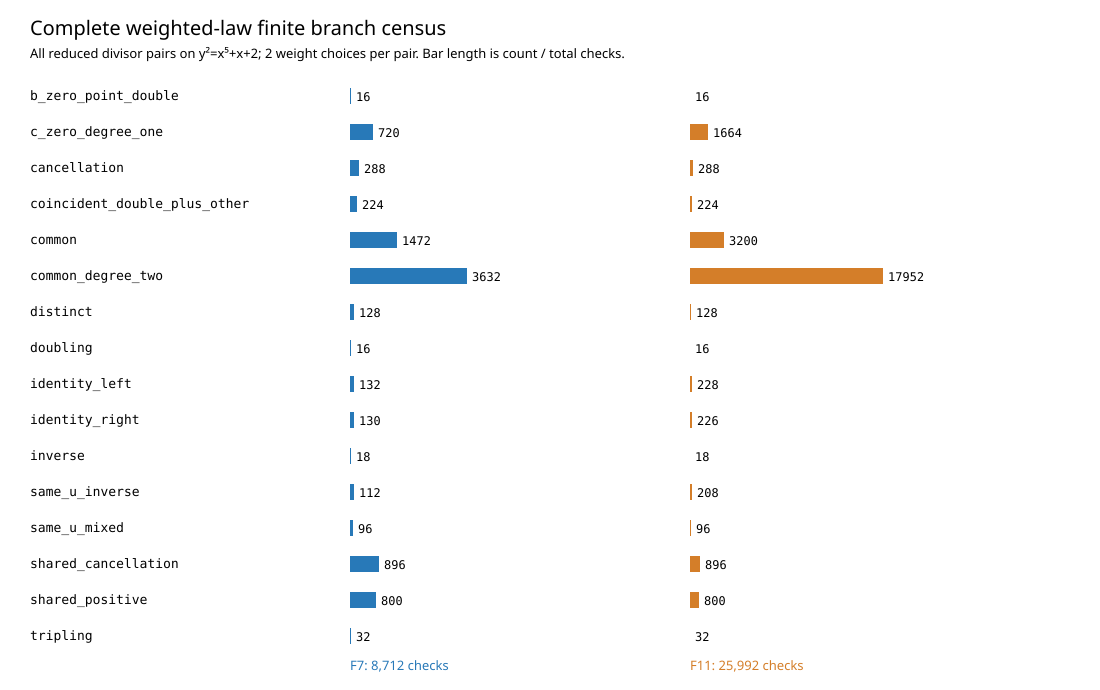

The data file committed next to this chart (first rows):
schema, p, curve, divisors, ordered_pairs, weight_variants, checked, unresolved, branch, count
projective-law-exhaustive-small-field/v1, 7, x^5+x+2, 66, 4356, 2, 8712, 0, b_zero_point_double, 16
projective-law-exhaustive-small-field/v1, 7, x^5+x+2, 66, 4356, 2, 8712, 0, c_zero_degree_one, 720
projective-law-exhaustive-small-field/v1, 7, x^5+x+2, 66, 4356, 2, 8712, 0, cancellation, 288
projective-law-exhaustive-small-field/v1, 7, x^5+x+2, 66, 4356, 2, 8712, 0, coincident_double_plus_other, 224
projective-law-exhaustive-small-field/v1, 7, x^5+x+2, 66, 4356, 2, 8712, 0, common, 1472
projective-law-exhaustive-small-field/v1, 7, x^5+x+2, 66, 4356, 2, 8712, 0, common_degree_two, 3632
projective-law-exhaustive-small-field/v1, 7, x^5+x+2, 66, 4356, 2, 8712, 0, distinct, 128
projective-law-exhaustive-small-field/v1, 7, x^5+x+2, 66, 4356, 2, 8712, 0, doubling, 16
projective-law-exhaustive-small-field/v1, 7, x^5+x+2, 66, 4356, 2, 8712, 0, identity_left, 132
projective-law-exhaustive-small-field/v1, 7, x^5+x+2, 66, 4356, 2, 8712, 0, identity_right, 130
projective-law-exhaustive-small-field/v1, 7, x^5+x+2, 66, 4356, 2, 8712, 0, inverse, 18
projective-law-exhaustive-small-field/v1, 7, x^5+x+2, 66, 4356, 2, 8712, 0, same_u_inverse, 112
projective-law-exhaustive-small-field/v1, 7, x^5+x+2, 66, 4356, 2, 8712, 0, same_u_mixed, 96
projective-law-exhaustive-small-field/v1, 7, x^5+x+2, 66, 4356, 2, 8712, 0, shared_cancellation, 896
projective-law-exhaustive-small-field/v1, 7, x^5+x+2, 66, 4356, 2, 8712, 0, shared_positive, 800
projective-law-exhaustive-small-field/v1, 7, x^5+x+2, 66, 4356, 2, 8712, 0, tripling, 32
projective-law-exhaustive-small-field/v1, 11, x^5+x+2, 114, 12996, 2, 25992, 0, b_zero_point_double, 16
projective-law-exhaustive-small-field/v1, 11, x^5+x+2, 114, 12996, 2, 25992, 0, c_zero_degree_one, 1664
projective-law-exhaustive-small-field/v1, 11, x^5+x+2, 114, 12996, 2, 25992, 0, cancellation, 288
projective-law-exhaustive-small-field/v1, 11, x^5+x+2, 114, 12996, 2, 25992, 0, coincident_double_plus_other, 224
projective-law-exhaustive-small-field/v1, 11, x^5+x+2, 114, 12996, 2, 25992, 0, common, 3200
projective-law-exhaustive-small-field/v1, 11, x^5+x+2, 114, 12996, 2, 25992, 0, common_degree_two, 17952
projective-law-exhaustive-small-field/v1, 11, x^5+x+2, 114, 12996, 2, 25992, 0, distinct, 128
projective-law-exhaustive-small-field/v1, 11, x^5+x+2, 114, 12996, 2, 25992, 0, doubling, 16
projective-law-exhaustive-small-field/v1, 11, x^5+x+2, 114, 12996, 2, 25992, 0, identity_left, 228
projective-law-exhaustive-small-field/v1, 11, x^5+x+2, 114, 12996, 2, 25992, 0, identity_right, 226
projective-law-exhaustive-small-field/v1, 11, x^5+x+2, 114, 12996, 2, 25992, 0, inverse, 18
projective-law-exhaustive-small-field/v1, 11, x^5+x+2, 114, 12996, 2, 25992, 0, same_u_inverse, 208
projective-law-exhaustive-small-field/v1, 11, x^5+x+2, 114, 12996, 2, 25992, 0, same_u_mixed, 96
projective-law-exhaustive-small-field/v1, 11, x^5+x+2, 114, 12996, 2, 25992, 0, shared_cancellation, 896
projective-law-exhaustive-small-field/v1, 11, x^5+x+2, 114, 12996, 2, 25992, 0, shared_positive, 800
projective-law-exhaustive-small-field/v1, 11, x^5+x+2, 114, 12996, 2, 25992, 0, tripling, 32
